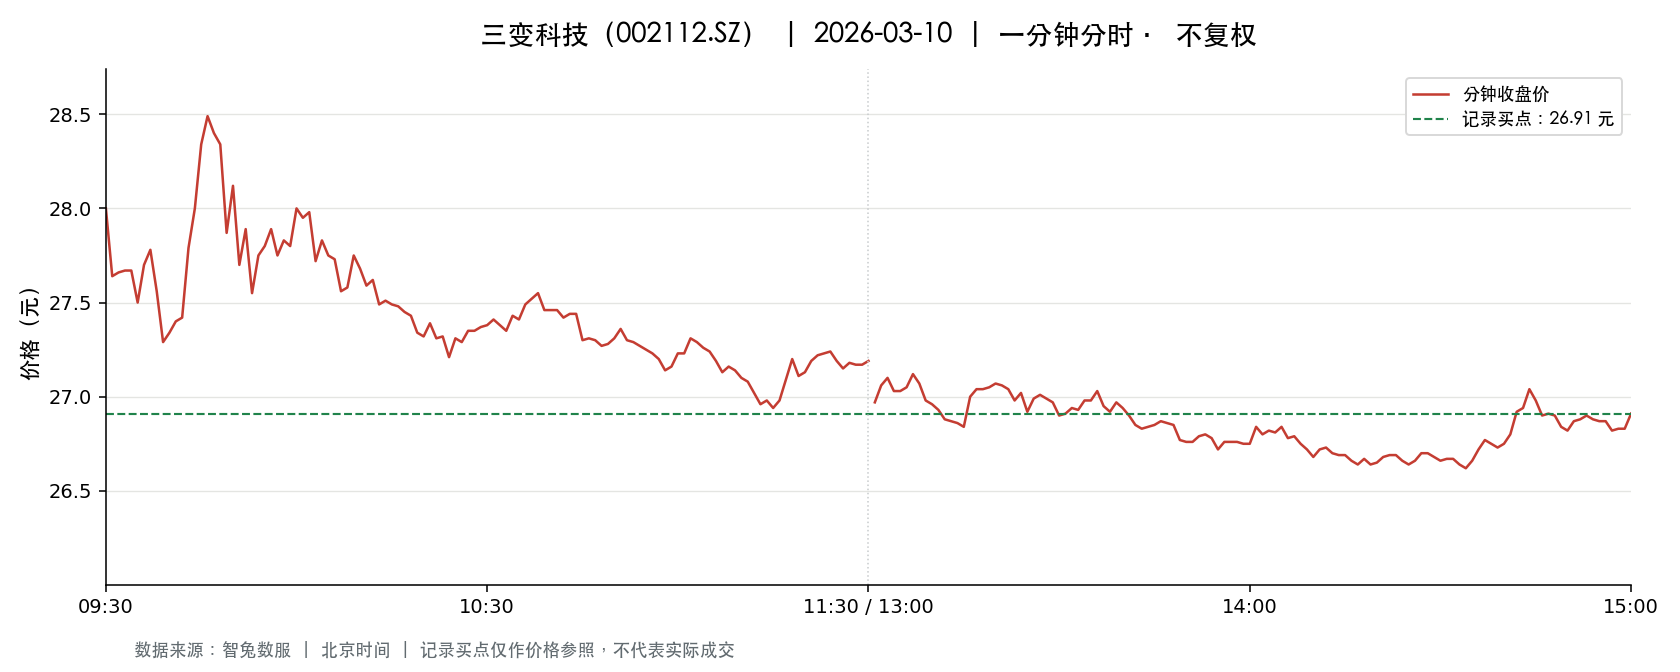

The table this chart was drawn from, first rows:
t, o, h, l, c, v, a, pc, sf
2026-03-10 09:30:00, 28.0, 28.0, 28.0, 28.0, 20133, 56372400, 27.63, 0.0
2026-03-10 09:31:00, 28.1, 28.2, 27.18, 27.64, 64360, 178888150, 28.0, 0.0
2026-03-10 09:32:00, 27.62, 27.74, 27.38, 27.66, 32565, 89949338, 27.64, 0.0
2026-03-10 09:33:00, 27.75, 27.91, 27.6, 27.67, 31381, 86924152, 27.66, 0.0
2026-03-10 09:34:00, 27.72, 27.78, 27.59, 27.67, 17740, 49083592, 27.67, 0.0
2026-03-10 09:35:00, 27.63, 27.67, 27.5, 27.5, 15141, 41783596, 27.67, 0.0
2026-03-10 09:36:00, 27.6, 27.73, 27.55, 27.7, 15591, 43078250, 27.5, 0.0
2026-03-10 09:37:00, 27.72, 27.84, 27.72, 27.78, 15709, 43621581, 27.7, 0.0
2026-03-10 09:38:00, 27.79, 27.79, 27.46, 27.56, 13068, 36068794, 27.78, 0.0
2026-03-10 09:39:00, 27.56, 27.58, 27.29, 27.29, 14839, 40795673, 27.56, 0.0
2026-03-10 09:40:00, 27.27, 27.35, 27.1, 27.34, 23805, 64852919, 27.29, 0.0
2026-03-10 09:41:00, 27.31, 27.51, 27.29, 27.4, 9499, 25989857, 27.34, 0.0
2026-03-10 09:42:00, 27.35, 27.43, 27.31, 27.42, 11064, 30292480, 27.4, 0.0
2026-03-10 09:43:00, 27.42, 27.79, 27.4, 27.79, 5167, 14240121, 27.42, 0.0
2026-03-10 09:44:00, 27.77, 28.0, 27.64, 28.0, 17149, 47720514, 27.79, 0.0
2026-03-10 09:45:00, 27.97, 28.48, 27.82, 28.34, 28341, 79871287, 28.0, 0.0
2026-03-10 09:46:00, 28.42, 28.5, 28.41, 28.49, 42332, 120423367, 28.34, 0.0
2026-03-10 09:47:00, 28.49, 28.49, 28.35, 28.4, 17086, 48578169, 28.49, 0.0
2026-03-10 09:48:00, 28.43, 28.55, 28.16, 28.34, 21384, 60776811, 28.4, 0.0
2026-03-10 09:49:00, 28.26, 28.33, 27.87, 27.87, 10582, 29774800, 28.34, 0.0
2026-03-10 09:50:00, 27.88, 28.12, 27.8, 28.12, 15435, 43037923, 27.87, 0.0
2026-03-10 09:51:00, 28.13, 28.13, 27.7, 27.7, 12810, 35774286, 28.12, 0.0
2026-03-10 09:52:00, 27.7, 27.89, 27.68, 27.89, 8190, 22722594, 27.7, 0.0
2026-03-10 09:53:00, 27.89, 27.89, 27.53, 27.55, 10820, 29963812, 27.89, 0.0
2026-03-10 09:54:00, 27.53, 27.75, 27.53, 27.75, 7839, 21647888, 27.55, 0.0
2026-03-10 09:55:00, 27.75, 27.97, 27.75, 27.8, 8283, 23083355, 27.75, 0.0
2026-03-10 09:56:00, 27.79, 27.89, 27.73, 27.89, 6383, 17743312, 27.8, 0.0
2026-03-10 09:57:00, 27.85, 27.88, 27.75, 27.75, 4271, 11891269, 27.89, 0.0
2026-03-10 09:58:00, 27.74, 27.85, 27.73, 27.83, 3965, 11020252, 27.75, 0.0
2026-03-10 09:59:00, 27.81, 27.85, 27.74, 27.8, 4883, 13576022, 27.83, 0.0
2026-03-10 10:00:00, 27.8, 28.0, 27.78, 28.0, 5972, 16673171, 27.8, 0.0
2026-03-10 10:01:00, 28.0, 28.04, 27.93, 27.95, 6735, 18857259, 28.0, 0.0
2026-03-10 10:02:00, 27.98, 27.99, 27.94, 27.98, 3810, 10653352, 27.95, 0.0
2026-03-10 10:03:00, 27.96, 27.96, 27.72, 27.72, 5223, 14538619, 27.98, 0.0
2026-03-10 10:04:00, 27.71, 27.89, 27.71, 27.83, 6149, 17090483, 27.72, 0.0
2026-03-10 10:05:00, 27.85, 27.87, 27.75, 27.75, 4929, 13718069, 27.83, 0.0
2026-03-10 10:06:00, 27.75, 27.75, 27.64, 27.73, 4561, 12634862, 27.75, 0.0
2026-03-10 10:07:00, 27.74, 27.79, 27.56, 27.56, 7970, 22059641, 27.73, 0.0
2026-03-10 10:08:00, 27.56, 27.63, 27.55, 27.58, 5389, 14861202, 27.56, 0.0
2026-03-10 10:09:00, 27.59, 27.77, 27.59, 27.75, 4361, 12059714, 27.58, 0.0
2026-03-10 10:10:00, 27.75, 27.75, 27.62, 27.68, 5935, 16416908, 27.75, 0.0
2026-03-10 10:11:00, 27.69, 27.72, 27.58, 27.59, 4475, 12358432, 27.68, 0.0
2026-03-10 10:12:00, 27.59, 27.63, 27.55, 27.62, 6113, 16859211, 27.59, 0.0
2026-03-10 10:13:00, 27.56, 27.59, 27.41, 27.49, 8488, 23336355, 27.62, 0.0
2026-03-10 10:14:00, 27.46, 27.52, 27.42, 27.51, 4669, 12821500, 27.49, 0.0
2026-03-10 10:15:00, 27.58, 27.59, 27.46, 27.49, 2408, 6630376, 27.51, 0.0
2026-03-10 10:16:00, 27.47, 27.55, 27.45, 27.48, 4339, 11929358, 27.49, 0.0
2026-03-10 10:17:00, 27.47, 27.54, 27.45, 27.45, 3621, 9953406, 27.48, 0.0
2026-03-10 10:18:00, 27.44, 27.47, 27.42, 27.43, 3979, 10917391, 27.45, 0.0
2026-03-10 10:19:00, 27.42, 27.43, 27.34, 27.34, 6427, 17608809, 27.43, 0.0
2026-03-10 10:20:00, 27.37, 27.38, 27.31, 27.32, 5126, 14013013, 27.34, 0.0
2026-03-10 10:21:00, 27.35, 27.42, 27.32, 27.39, 4183, 11454897, 27.32, 0.0
2026-03-10 10:22:00, 27.41, 27.41, 27.3, 27.31, 4218, 11533875, 27.39, 0.0
2026-03-10 10:23:00, 27.3, 27.35, 27.3, 27.32, 3286, 8978059, 27.31, 0.0
2026-03-10 10:24:00, 27.31, 27.31, 27.21, 27.21, 5982, 16319847, 27.32, 0.0
2026-03-10 10:25:00, 27.21, 27.33, 27.21, 27.31, 6059, 16521525, 27.21, 0.0
2026-03-10 10:26:00, 27.33, 27.33, 27.27, 27.29, 3247, 8864970, 27.31, 0.0
2026-03-10 10:27:00, 27.28, 27.43, 27.28, 27.35, 3512, 9604918, 27.29, 0.0
2026-03-10 10:28:00, 27.35, 27.36, 27.3, 27.35, 4919, 13444732, 27.35, 0.0
2026-03-10 10:29:00, 27.33, 27.5, 27.33, 27.37, 5750, 15744182, 27.35, 0.0
... 181 more rows
